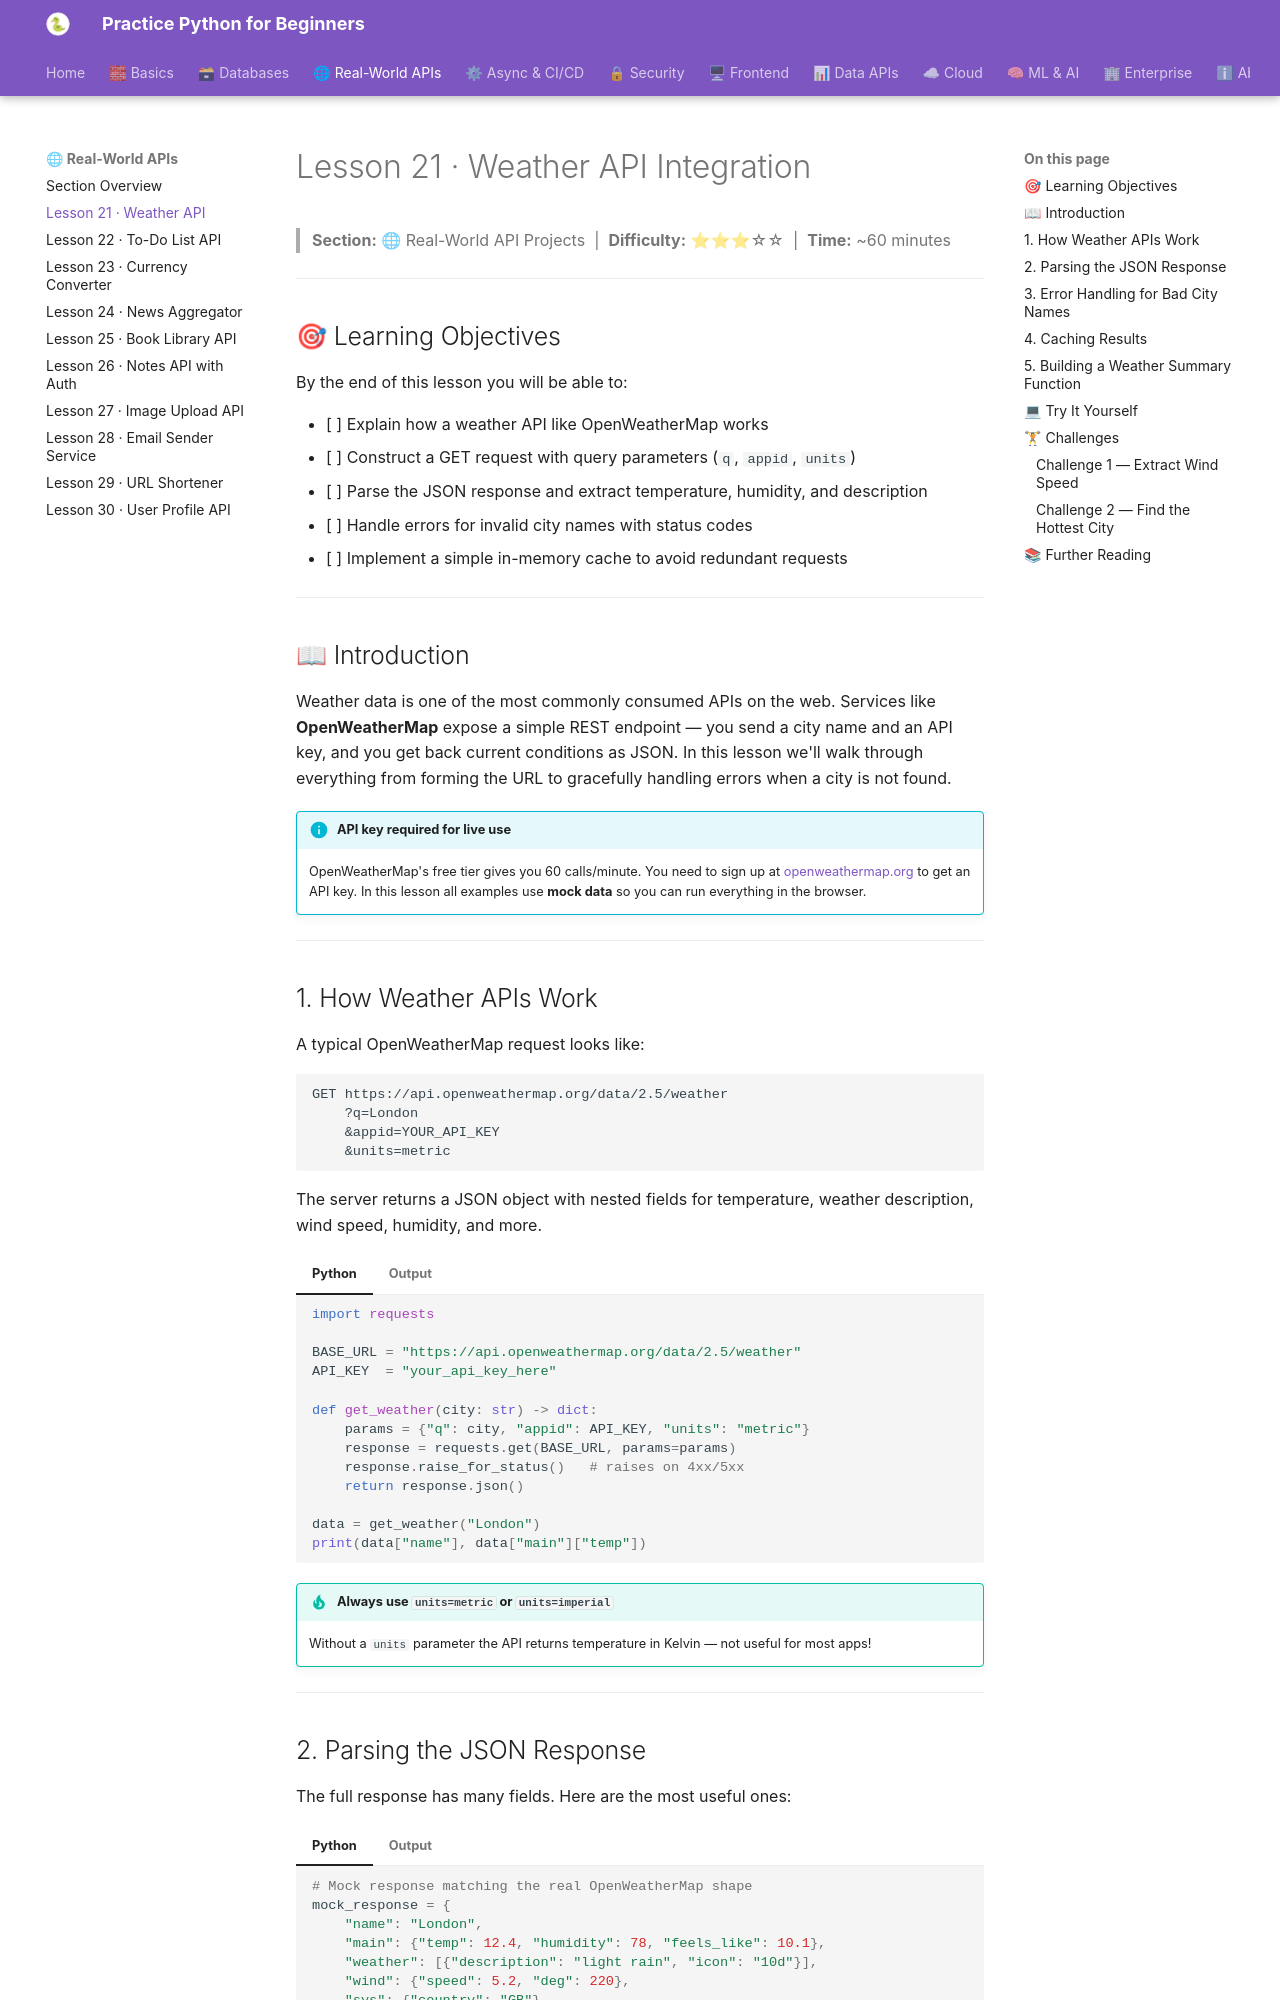

repository: practice-python-for-beginners/practice-python-for-beginners.github.io · page: 03-real-world-apis/21-weather-api/index.html · generator: mkdocs

---
title: "Lesson 21 · Weather API Integration"
description: "Learn how weather APIs work, make GET requests with query parameters, parse JSON responses, extract temperature and humidity, handle errors, and cache results."
---

# Lesson 21 · Weather API Integration

> **Section:** 🌐 Real-World API Projects &nbsp;|&nbsp; **Difficulty:** ⭐⭐⭐☆☆ &nbsp;|&nbsp; **Time:** ~60 minutes

---

## 🎯 Learning Objectives

By the end of this lesson you will be able to:

- [ ] Explain how a weather API like OpenWeatherMap works
- [ ] Construct a GET request with query parameters (`q`, `appid`, `units`)
- [ ] Parse the JSON response and extract temperature, humidity, and description
- [ ] Handle errors for invalid city names with status codes
- [ ] Implement a simple in-memory cache to avoid redundant requests

---

## 📖 Introduction

Weather data is one of the most commonly consumed APIs on the web. Services like **OpenWeatherMap** expose a simple REST endpoint — you send a city name and an API key, and you get back current conditions as JSON. In this lesson we'll walk through everything from forming the URL to gracefully handling errors when a city is not found.

!!! info "API key required for live use"
    OpenWeatherMap's free tier gives you 60 calls/minute. You need to sign up at [openweathermap.org](https://openweathermap.org/api) to get an API key. In this lesson all examples use **mock data** so you can run everything in the browser.

---

## 1. How Weather APIs Work

A typical OpenWeatherMap request looks like:

```
GET https://api.openweathermap.org/data/2.5/weather
    ?q=London
    &appid=YOUR_API_KEY
    &units=metric
```

The server returns a JSON object with nested fields for temperature, weather description, wind speed, humidity, and more.

=== "Python"
    ```python
    import requests

    BASE_URL = "https://api.openweathermap.org/data/2.5/weather"
    API_KEY  = "your_api_key_here"

    def get_weather(city: str) -> dict:
        params = {"q": city, "appid": API_KEY, "units": "metric"}
        response = requests.get(BASE_URL, params=params)
        response.raise_for_status()   # raises on 4xx/5xx
        return response.json()

    data = get_weather("London")
    print(data["name"], data["main"]["temp"])
    ```
=== "Output"
    ```
    London 12.4
    ```

!!! tip "Always use `units=metric` or `units=imperial`"
    Without a `units` parameter the API returns temperature in Kelvin — not useful for most apps!

---
